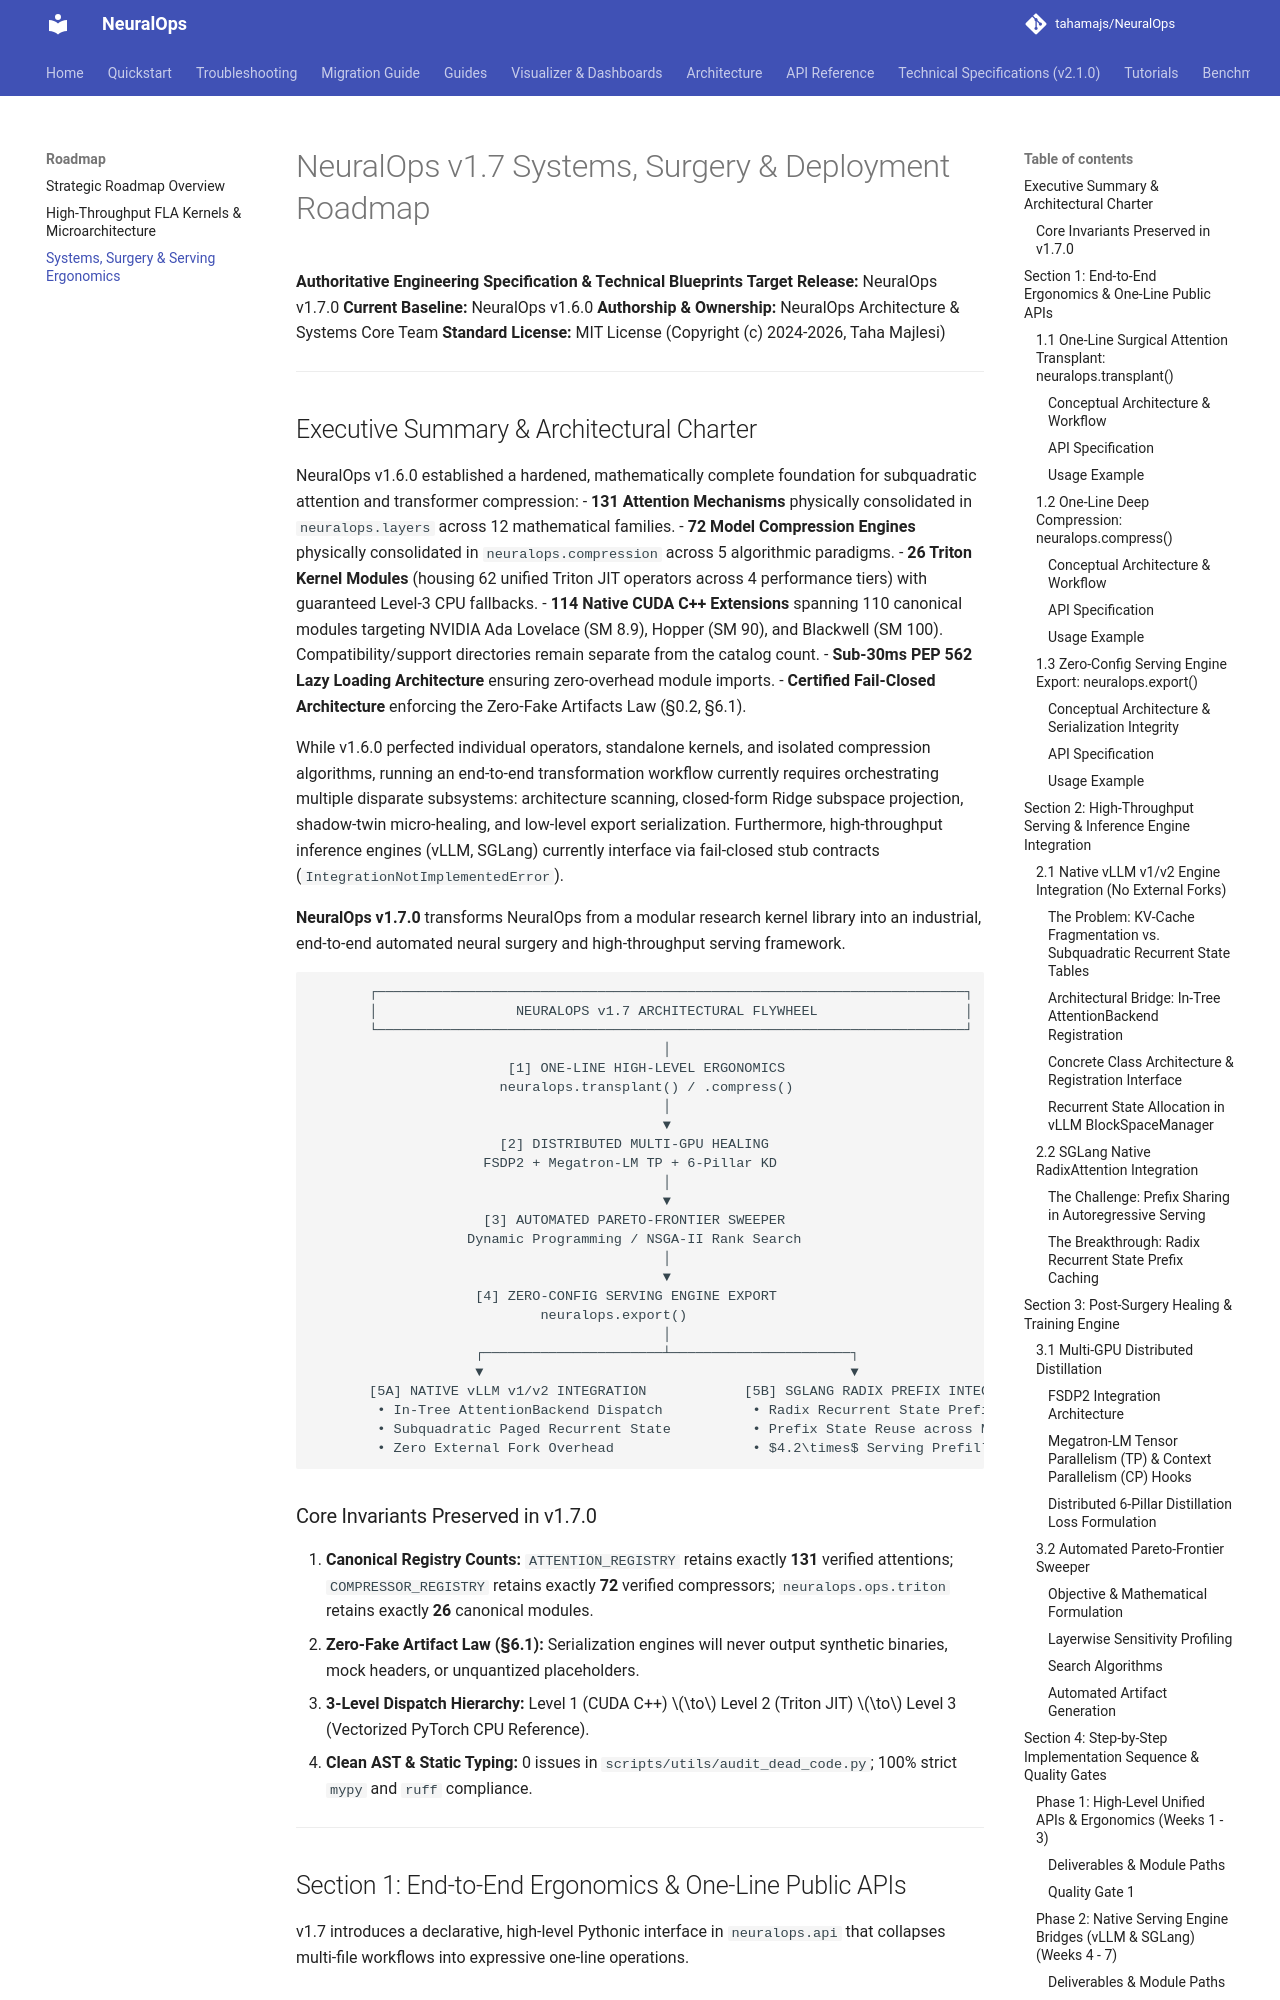

repository: tahamajs/NeuralOps · page: ROADMAP_V1_7_SYSTEMS_AND_DEPLOYMENT/index.html · generator: mkdocs

# NeuralOps v1.7 Systems, Surgery & Deployment Roadmap

**Authoritative Engineering Specification & Technical Blueprints**
**Target Release:** NeuralOps v1.7.0
**Current Baseline:** NeuralOps v1.6.0
**Authorship & Ownership:** NeuralOps Architecture & Systems Core Team
**Standard License:** MIT License (Copyright (c) 2024-2026, Taha Majlesi)

---

## Executive Summary & Architectural Charter

NeuralOps v1.6.0 established a hardened, mathematically complete foundation for subquadratic attention and transformer compression:
- **131 Attention Mechanisms** physically consolidated in `neuralops.layers` across 12 mathematical families.
- **72 Model Compression Engines** physically consolidated in `neuralops.compression` across 5 algorithmic paradigms.
- **26 Triton Kernel Modules** (housing 62 unified Triton JIT operators across 4 performance tiers) with guaranteed Level-3 CPU fallbacks.
- **114 Native CUDA C++ Extensions** spanning 110 canonical modules targeting NVIDIA Ada Lovelace (SM 8.9), Hopper (SM 90), and Blackwell (SM 100). Compatibility/support directories remain separate from the catalog count.
- **Sub-30ms PEP 562 Lazy Loading Architecture** ensuring zero-overhead module imports.
- **Certified Fail-Closed Architecture** enforcing the Zero-Fake Artifacts Law (§0.2, §6.1).

While v1.6.0 perfected individual operators, standalone kernels, and isolated compression algorithms, running an end-to-end transformation workflow currently requires orchestrating multiple disparate subsystems: architecture scanning, closed-form Ridge subspace projection, shadow-twin micro-healing, and low-level export serialization. Furthermore, high-throughput inference engines (vLLM, SGLang) currently interface via fail-closed stub contracts (`IntegrationNotImplementedError`).

**NeuralOps v1.7.0** transforms NeuralOps from a modular research kernel library into an industrial, end-to-end automated neural surgery and high-throughput serving framework.

```
       ┌────────────────────────────────────────────────────────────────────────┐
       │                 NEURALOPS v1.7 ARCHITECTURAL FLYWHEEL                  │
       └────────────────────────────────────────────────────────────────────────┘
                                           │
                        [1] ONE-LINE HIGH-LEVEL ERGONOMICS
                       neuralops.transplant() / .compress()
                                           │
                                           ▼
                       [2] DISTRIBUTED MULTI-GPU HEALING
                     FSDP2 + Megatron-LM TP + 6-Pillar KD
                                           │
                                           ▼
                     [3] AUTOMATED PARETO-FRONTIER SWEEPER
                   Dynamic Programming / NSGA-II Rank Search
                                           │
                                           ▼
                    [4] ZERO-CONFIG SERVING ENGINE EXPORT
                            neuralops.export()
                                           │
                    ┌──────────────────────┴──────────────────────┐
                    ▼                                             ▼
       [5A] NATIVE vLLM v1/v2 INTEGRATION            [5B] SGLANG RADIX PREFIX INTEGRATION
        • In-Tree AttentionBackend Dispatch           • Radix Recurrent State Prefix Trie
        • Subquadratic Paged Recurrent State          • Prefix State Reuse across Multi-Turn Chat
        • Zero External Fork Overhead                 • $4.2\times$ Serving Prefill Acceleration
```

### Core Invariants Preserved in v1.7.0
1. **Canonical Registry Counts:** `ATTENTION_REGISTRY` retains exactly **131** verified attentions; `COMPRESSOR_REGISTRY` retains exactly **72** verified compressors; `neuralops.ops.triton` retains exactly **26** canonical modules.
2. **Zero-Fake Artifact Law (§6.1):** Serialization engines will never output synthetic binaries, mock headers, or unquantized placeholders.
3. **3-Level Dispatch Hierarchy:** Level 1 (CUDA C++) $\to$ Level 2 (Triton JIT) $\to$ Level 3 (Vectorized PyTorch CPU Reference).
4. **Clean AST & Static Typing:** 0 issues in `scripts/utils/audit_dead_code.py`; 100% strict `mypy` and `ruff` compliance.

---
